Run: headless pygame with SDL's dummy video driver; simulated clock (each Clock.tick advances the game by its frame time, no real sleeping); random seed 0; keys injected as events and as key.get_pressed() state; no mouse input.
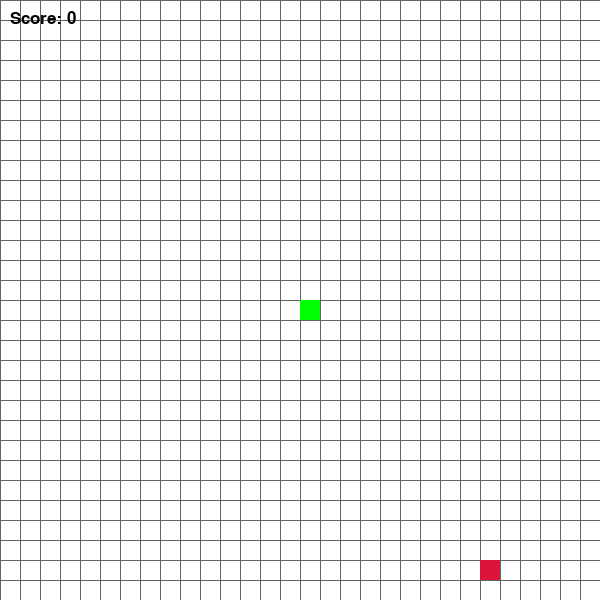
Frame 1 of 4 · flips 1–60 · no input
Frame 2 of 4 · flips 61–180 · tapped SPACE, RETURN · held RIGHT (→), D · screen unchanged from frame 1, image omitted
Frame 3 of 4 · flips 181–300 · held DOWN (↓), S · screen unchanged from frame 2, image omitted
Frame 4 of 4 · flips 301–420 · held LEFT (←), A, UP (↑), W · screen unchanged from frame 3, image omitted

The pygame program that drew these frames:

import pygame
import sys
import random

# Initialize Pygame
pygame.init()

# Constants
WINDOW_WIDTH = 600
WINDOW_HEIGHT = 600
GRID_SIZE = 20  # Size of each grid square
GRID_WIDTH = WINDOW_WIDTH // GRID_SIZE
GRID_HEIGHT = WINDOW_HEIGHT // GRID_SIZE

# Colors (R, G, B)
WHITE = (255, 255, 255)
GRAY = (100, 100, 100)
BLACK = (0, 0, 0)
RED = (220, 20, 60)
GREEN = (0, 255, 0)

# Directions
UP = (0, -1)
DOWN = (0, 1)
LEFT = (-1, 0)
RIGHT = (1, 0)

# Set up display
screen = pygame.display.set_mode((WINDOW_WIDTH, WINDOW_HEIGHT))
pygame.display.set_caption('Snake Game')
clock = pygame.time.Clock()
font = pygame.font.SysFont('Arial', 25)

def draw_grid():
    """Draws grid lines on the screen."""
    for x in range(0, WINDOW_WIDTH, GRID_SIZE):
        pygame.draw.line(screen, GRAY, (x, 0), (x, WINDOW_HEIGHT))
    for y in range(0, WINDOW_HEIGHT, GRID_SIZE):
        pygame.draw.line(screen, GRAY, (0, y), (WINDOW_WIDTH, y))

def draw_snake(snake_positions):
    """Draws the snake on the screen."""
    for pos in snake_positions:
        rect = pygame.Rect(pos[0], pos[1], GRID_SIZE, GRID_SIZE)
        pygame.draw.rect(screen, GREEN, rect)

def draw_food(position):
    """Draws the food on the screen."""
    rect = pygame.Rect(position[0], position[1], GRID_SIZE, GRID_SIZE)
    pygame.draw.rect(screen, RED, rect)

def generate_food(snake_positions):
    """Generates a new food position not occupied by the snake."""
    while True:
        x = random.randrange(0, GRID_WIDTH) * GRID_SIZE
        y = random.randrange(0, GRID_HEIGHT) * GRID_SIZE
        food_position = (x, y)
        if food_position not in snake_positions:
            return food_position

def show_score(score):
    """Displays the current score on the screen."""
    score_surf = font.render(f"Score: {score}", True, BLACK)
    screen.blit(score_surf, (10, 10))

def game_over_screen(final_score):
    """Displays the game over screen with the final score."""
    game_over_font = pygame.font.SysFont('Arial', 50)
    game_over_surf = game_over_font.render("GAME OVER", True, RED)
    final_score_surf = font.render(f"Final Score: {final_score}", True, BLACK)
    screen.blit(game_over_surf, (WINDOW_WIDTH // 2 - game_over_surf.get_width() // 2,
                                 WINDOW_HEIGHT // 2 - game_over_surf.get_height()))
    screen.blit(final_score_surf, (WINDOW_WIDTH // 2 - final_score_surf.get_width() // 2,
                                   WINDOW_HEIGHT // 2 + final_score_surf.get_height()))
    pygame.display.flip()
    pygame.time.wait(3000)

def main():
    # Initial snake settings
    snake_positions = [(WINDOW_WIDTH // 2, WINDOW_HEIGHT // 2)]
    direction = random.choice([UP, DOWN, LEFT, RIGHT])
    score = 0

    # Generate initial food position
    food_position = generate_food(snake_positions)

    # Game loop
    while True:
        # Event handling
        for event in pygame.event.get():
            if event.type == pygame.QUIT:
                pygame.quit()
                sys.exit()
            # Controls
            elif event.type == pygame.KEYDOWN:
                if event.key == pygame.K_UP and direction != DOWN:
                    direction = UP
                elif event.key == pygame.K_DOWN and direction != UP:
                    direction = DOWN
                elif event.key == pygame.K_LEFT and direction != RIGHT:
                    direction = LEFT
                elif event.key == pygame.K_RIGHT and direction != LEFT:
                    direction = RIGHT

        # Move snake
        x, y = snake_positions[0]
        dx, dy = direction
        new_head = ((x + dx * GRID_SIZE) % WINDOW_WIDTH, (y + dy * GRID_SIZE) % WINDOW_HEIGHT)

        # Check collisions
        if new_head in snake_positions:
            game_over_screen(score)
            main()  # Restart the game
            return

        snake_positions = [new_head] + snake_positions[:-1]

        # Check if snake ate the food
        if new_head == food_position:
            snake_positions.append(snake_positions[-1])
            score += 1
            food_position = generate_food(snake_positions)

        # Drawing
        screen.fill(WHITE)
        draw_grid()
        draw_snake(snake_positions)
        draw_food(food_position)
        show_score(score)
        pygame.display.flip()
        clock.tick(10)  # Control the game speed

if __name__ == "__main__":
    main()
